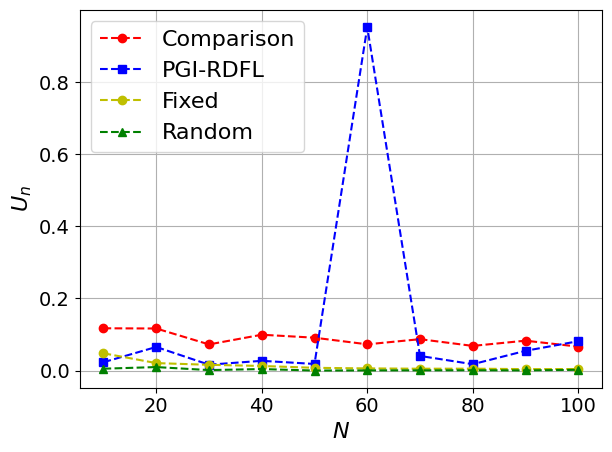

Reproduce this figure in Python.
import matplotlib.pyplot as plt
import numpy as np
import matplotlib

# 设置全局字体为 Times New Roman
matplotlib.rcParams['font.family'] = 'Times New Roman'
matplotlib.rcParams['font.size'] = 16  # 同时设置字体大小

# 定义用户数量
users = [10, 20, 30, 40, 50, 60, 70, 80, 90, 100]

utility_com = [0.11727782369295085, 0.11667949560130161, 0.07255831921045175, 0.09940635898754797, 0.09118380996705401, 0.07282785604777216, 0.08706099188965286, 0.0684412985471118, 0.08293199123103015, 0.06637327170098657]

utility_pgirdfl = [0.023221536009889236, 0.06548709219964488, 0.01631740881482431, 0.027097818455455412, 0.018372144322269912, 0.9520343559186711, 0.04059446509117943, 0.01769942832152078, 0.05477536326142063, 0.08150775019566657]

utility_fixed = [0.047977112271901254, 0.02078086762154391, 0.015998991674616166, 0.012805318032510293, 0.007678337374544085, 0.006059937044141506, 0.005182998680574237, 0.005331057618254713, 0.0040703351219571905, 0.004329314573801506]

utility_random = [0.005230066670510859, 0.009735934341280792, 0.0013919031470803396, 0.004246521899611093, 9.891927636638195e-05, 0.0005435646443754232, 0.0006721519642155802, 0.0009812981107263617, 0.00044617797441602407, 0.0021694300354165616]

# 绘制图表
plt.plot(users, utility_com, 'r--o', label='Comparison')  # 红色虚线，圆形标记
plt.plot(users, utility_pgirdfl, 'b--s', label='PGI-RDFL')  # 蓝色虚线，方形标记
plt.plot(users, utility_fixed, 'y--o', label='Fixed')
plt.plot(users, utility_random, 'g--^', label='Random')  # 绿色虚线，三角形标记

# 添加图例
plt.legend()

plt.tick_params(axis='x', labelsize=14)
plt.tick_params(axis='y', labelsize=14)

# 设置标题和坐标轴标签
plt.xlabel(r'$N$')
plt.ylabel(r'$U_n$')

# 强制显示完全
plt.tight_layout()

# 显示网格
plt.grid(True)

# 显示图表
plt.show()
